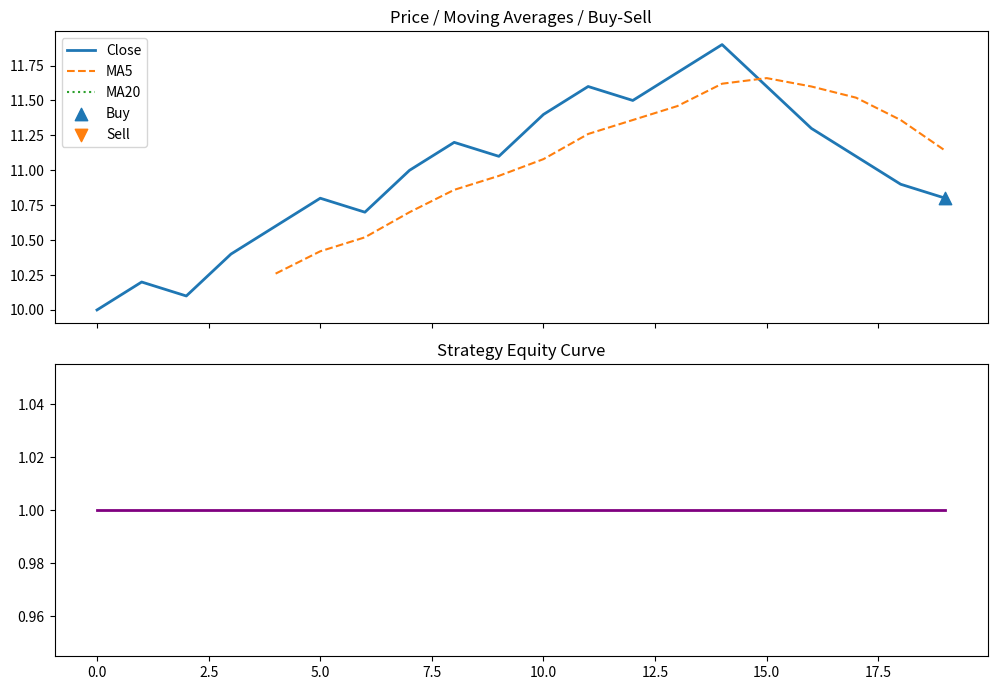

This chart was generated by the following Python code:
import pandas as pd
import matplotlib.pyplot as plt

price = pd.Series([10, 10.2, 10.1, 10.4, 10.6, 10.8, 10.7, 11.0, 11.2, 11.1,
                   11.4, 11.6, 11.5, 11.7, 11.9, 11.6, 11.3, 11.1, 10.9, 10.8])
df = pd.DataFrame({"close": price})
df["ma5"] = df["close"].rolling(5).mean()
df["ma20"] = df["close"].rolling(20).mean()

df["signal"] = (df["ma5"] > df["ma20"]).astype(int)
df["position"] = df["signal"].shift(1).fillna(0)
df["ret"] = df["close"].pct_change().fillna(0)
df["strategy_ret"] = df["position"] * df["ret"]
df["equity"] = (1 + df["strategy_ret"]).cumprod()

buy = (df["signal"] == 1) & (df["signal"].shift(1).fillna(0) == 0)
sell = (df["signal"] == 0) & (df["signal"].shift(1).fillna(0) == 1)

fig, axes = plt.subplots(2, 1, figsize=(10, 7), sharex=True)
axes[0].plot(df.index, df["close"], label="Close", linewidth=2)
axes[0].plot(df.index, df["ma5"], label="MA5", linestyle="--")
axes[0].plot(df.index, df["ma20"], label="MA20", linestyle=":")
axes[0].scatter(df.index[buy], df.loc[buy, "close"], marker="^", s=80, label="Buy")
axes[0].scatter(df.index[sell], df.loc[sell, "close"], marker="v", s=80, label="Sell")
axes[0].set_title("Price / Moving Averages / Buy-Sell")
axes[0].legend()

axes[1].plot(df.index, df["equity"], color="purple", linewidth=2)
axes[1].set_title("Strategy Equity Curve")
plt.tight_layout()
plt.show()
